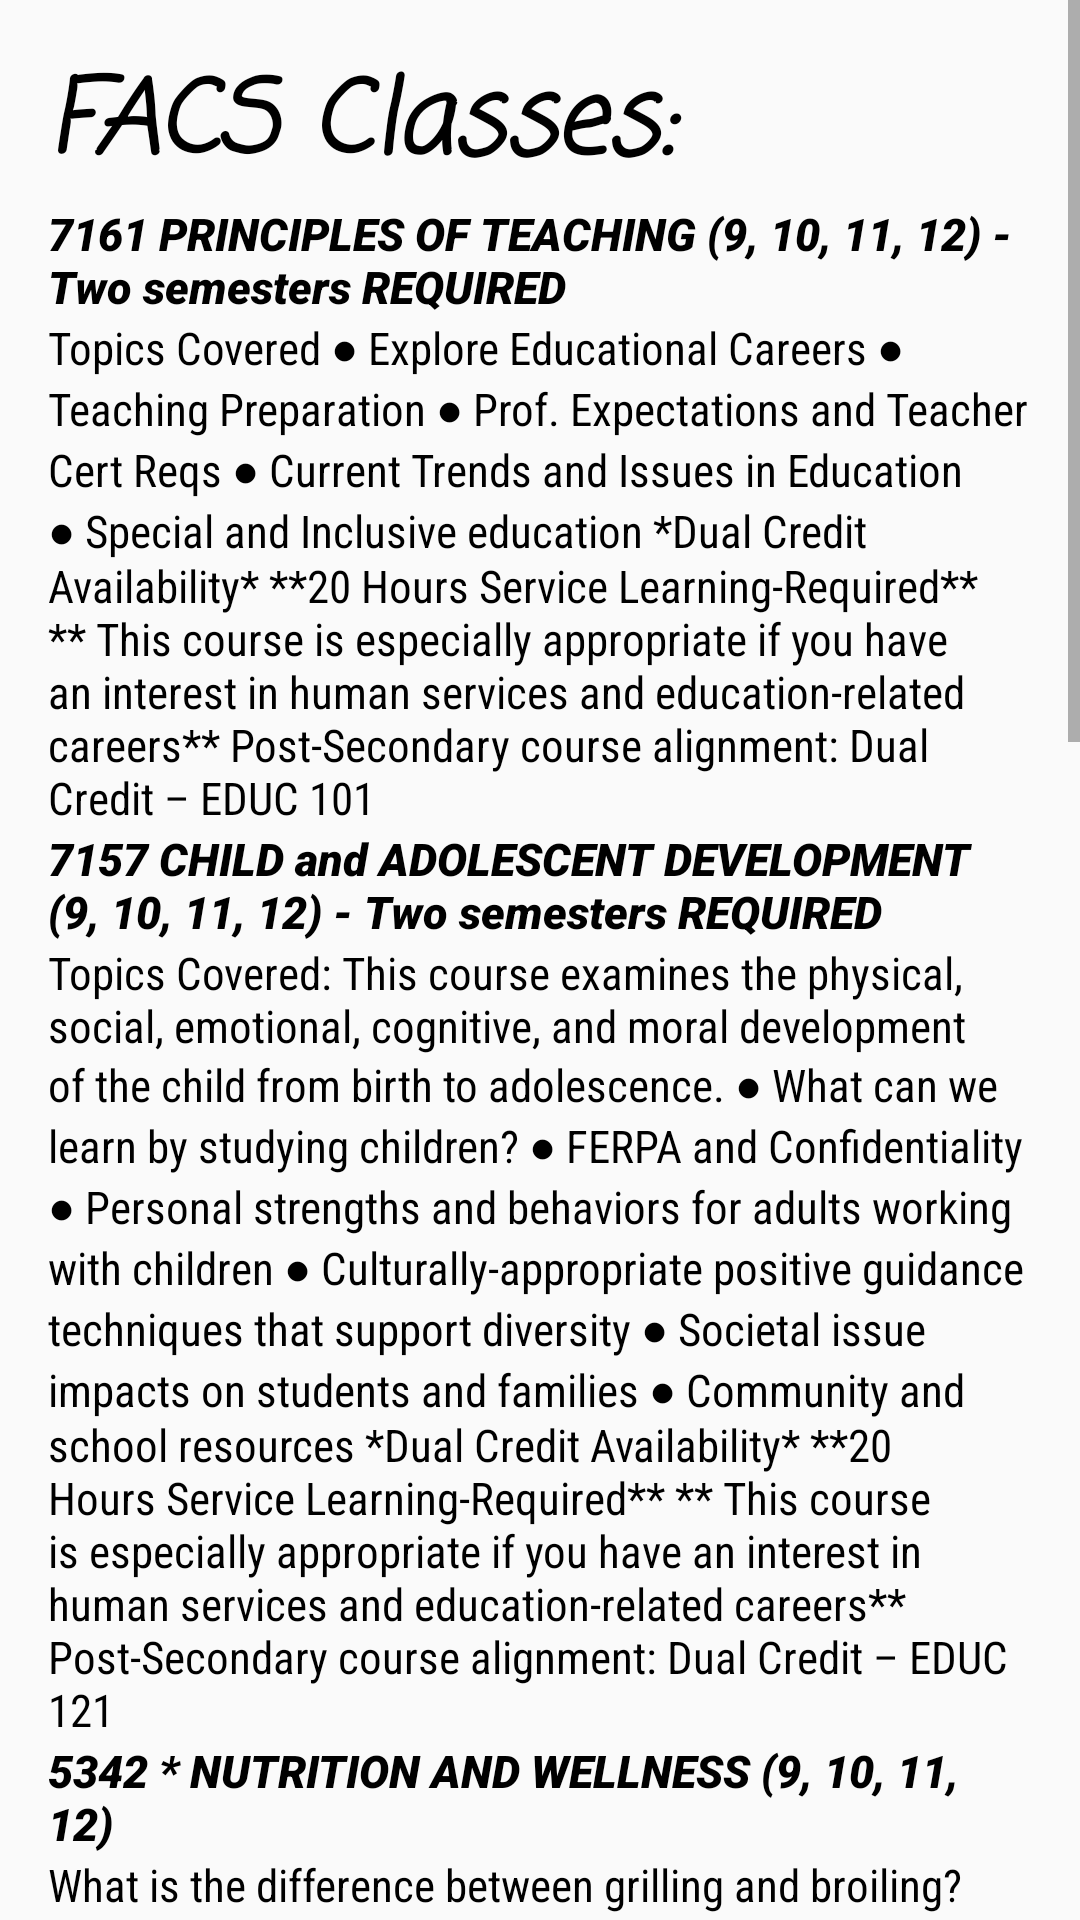

Reconstruct the res/layout file that produces this screen, plus the resources it refers to.
<!-- AndroidManifest.xml: application theme Theme.Schedbuddy -->
<!-- res/layout/facs_classes.xml -->
<?xml version="1.0" encoding="utf-8"?>
<ScrollView
    xmlns:android="http://schemas.android.com/apk/res/android"
    android:layout_width="match_parent"
    android:layout_height="match_parent">

    <LinearLayout
        android:layout_width="match_parent"
        android:layout_height="wrap_content"
        android:orientation="vertical"
        android:padding="16dp">

        <TextView
            android:id="@+id/historyCourses"
            android:layout_width="match_parent"
            android:layout_height="wrap_content"
            android:fontFamily="casual"
            android:text="FACS Classes:"
            android:textAllCaps="false"
            android:textColor="@color/black"
            android:textSize="34sp"
            android:textStyle="bold|italic" />
        <TextView
            android:id="@+id/preTeaching"
            android:layout_width="match_parent"
            android:layout_height="wrap_content"
            android:fontFamily="sans-serif-black"
            android:text="7161 PRINCIPLES OF TEACHING (9, 10, 11, 12) - Two semesters REQUIRED"
            android:textAllCaps="false"
            android:textColor="@color/black"
            android:textSize="15sp"
            android:textStyle="bold|italic" />

        <TextView
            android:id="@+id/teaching"
            android:layout_width="match_parent"
            android:layout_height="wrap_content"
            android:fontFamily="sans-serif-condensed"
            android:text="Topics Covered
● Explore Educational Careers
● Teaching Preparation
● Prof. Expectations and Teacher Cert Reqs
● Current Trends and Issues in Education
● Special and Inclusive education
*Dual Credit Availability*
**20 Hours Service Learning-Required**
** This course is especially appropriate if you have an
interest in human services and education-related careers**
Post-Secondary course alignment:
Dual Credit – EDUC 101"
            android:textAllCaps="false"
            android:textColor="@color/black"
            android:textSize="15sp" />

        <TextView
            android:id="@+id/preChild"
            android:layout_width="match_parent"
            android:layout_height="wrap_content"
            android:fontFamily="sans-serif-black"
            android:text="7157 CHILD and ADOLESCENT DEVELOPMENT (9, 10, 11, 12) - Two semesters REQUIRED"
            android:textAllCaps="false"
            android:textColor="@color/black"
            android:textSize="15sp"
            android:textStyle="bold|italic" />

        <TextView
            android:id="@+id/child"
            android:layout_width="match_parent"
            android:layout_height="wrap_content"
            android:fontFamily="sans-serif-condensed"
            android:text="Topics Covered: This course examines the physical,
social, emotional, cognitive, and moral development of
the child from birth to adolescence.
● What can we learn by studying children?
● FERPA and Confidentiality
● Personal strengths and behaviors for adults working
with children
● Culturally-appropriate positive guidance
techniques that support diversity
● Societal issue impacts on students and families
● Community and school resources
*Dual Credit Availability*
**20 Hours Service Learning-Required**
** This course is especially appropriate if you have an interest in
human services and education-related careers**
Post-Secondary course alignment:
Dual Credit – EDUC 121"
            android:textAllCaps="false"
            android:textColor="@color/black"
            android:textSize="15sp" />

        <TextView
            android:id="@+id/preWellness"
            android:layout_width="match_parent"
            android:layout_height="wrap_content"
            android:fontFamily="sans-serif-black"
            android:text="5342 * NUTRITION AND WELLNESS (9, 10, 11, 12)"
            android:textAllCaps="false"
            android:textColor="@color/black"
            android:textSize="15sp"
            android:textStyle="bold|italic" />

        <TextView
            android:id="@+id/wellness"
            android:layout_width="match_parent"
            android:layout_height="wrap_content"
            android:fontFamily="sans-serif-condensed"
            android:text="What is the difference between grilling and broiling? Why do I need
more vegetables or fruits in my diet? What is powdered sugar? Discover the answers to these questions and more in this
beginning Nutrition and Wellness class. Nutrition and Wellness is a course that enables students to realize the benefits of
sound nutritional practices and apply them to their everyday lives. Qualifies as one of the FACS courses a student can
take to waive the Health and Wellness graduation requirement. A student must take 3 of the qualifying FACS courses
to waive the Health and Wellness requirement."
            android:textAllCaps="false"
            android:textColor="@color/black"
            android:textSize="15sp" />

        <TextView
            android:id="@+id/preInterpersonal"
            android:layout_width="match_parent"
            android:layout_height="wrap_content"
            android:fontFamily="sans-serif-black"
            android:text="5364 * INTERPERSONAL RELATIONS (9, 10, 11, 12)"
            android:textAllCaps="false"
            android:textColor="@color/black"
            android:textSize="15sp"
            android:textStyle="bold|italic" />

        <TextView
            android:id="@+id/interpersonal"
            android:layout_width="match_parent"
            android:layout_height="wrap_content"
            android:fontFamily="sans-serif-condensed"
            android:text="Interpersonal Relationships address the knowledge, skills,
attitudes, and behaviors all students need to participate in positive, caring, and respectful relationships in the family and
with individuals at school, in the community, and in the workplace. Qualifies as one of the FACS courses a student can
take to waive the Health and Wellness graduation requirement. A student must take 3 of the qualifying FACS courses to
waive the Health and Wellness requirement."
            android:textAllCaps="false"
            android:textColor="@color/black"
            android:textSize="15sp" />

        <TextView
            android:id="@+id/preFashion"
            android:layout_width="match_parent"
            android:layout_height="wrap_content"
            android:fontFamily="sans-serif-black"
            android:text="5380 * INTRODUCTION TO FASHION AND TEXTILES (9, 10, 11, 12)"
            android:textAllCaps="false"
            android:textColor="@color/black"
            android:textSize="15sp"
            android:textStyle="bold|italic" />

        <TextView
            android:id="@+id/fashion"
            android:layout_width="match_parent"
            android:layout_height="wrap_content"
            android:fontFamily="sans-serif-condensed"
            android:text="This one semester course explores the influences
on fashion as well as consumer rights and responsibilities in relation to apparel. Basic construction skills are taught,
including selection and use of a pattern and the care and use of a sewing machine and other tools used in construction, as
students create a variety of textile products."
            android:textAllCaps="false"
            android:textColor="@color/black"
            android:textSize="15sp" />

        <TextView
            android:id="@+id/rando14"
            android:layout_width="match_parent"
            android:layout_height="wrap_content"
            android:fontFamily="sans-serif-condensed"
            android:text="This course is designed for Fishers HS male and female athletes involved in an IHSAA sponsored sport or one of the following
        FHS Club Sports: lacrosse, rugby, volleyball. This course is for the motivated student-athlete who is serious about
        improving his strength, explosive power, speed, and agility through a strenuous training program involving weight
        training, plyometric, speed development, and agility drills. Students will be evaluated on participation, proper dress,
        workout log upkeep, quizzes, and improvement over the course of the semester in strength (as measured by a 1-rep max
        of the bench press, squat, and power clean) and explosive power and speed (as measured by 40-yard dash time, 20-yard
        Pro-agility test, 20-yard acceleration test, and vertical jump). Requirement: Complete the two graduation-required
        physical education credits through required PE courses and/or an alternate credit option. A maximum of 8 total credits
        can be earned in elective physical education courses. It is recommended that FHS athletes complete the prerequisite
        physical education credits by the end of their freshman year so they can enter APC as a sophomore."
            android:textAllCaps="false"
            android:visibility="invisible"
            android:textColor="@color/black"
            android:textSize="15sp" />

    </LinearLayout>
</ScrollView>
<!-- resources referenced by this layout -->
<resources>
  <style name="Theme.Schedbuddy" parent="android:Theme.Material.Light.NoActionBar" />
  <!-- not gathered from this repository: default colours our renderer supplied (Android Studio template values) -->
  <color name="black">#FF000000</color>
</resources>
